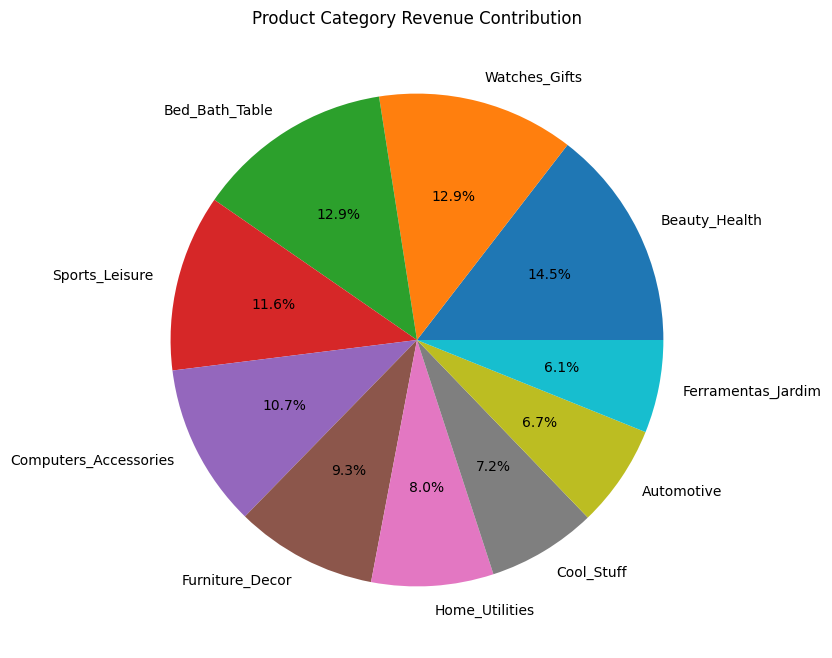

The table this chart was drawn from, first rows:
Product Category, Revenue, Contribution
Beauty_Health, 14.55, 8.754
Watches_Gifts, 12.93, 7.78
Bed_Bath_Table, 12.91, 7.771
Sports_Leisure, 11.61, 6.989
Computers_Accessories, 10.73, 6.458
Furniture_Decor, 9.316, 5.606
Home_Utilities, 8.012, 4.821
Cool_Stuff, 7.173, 4.317
Automotive, 6.713, 4.04
Ferramentas_Jardim, 6.099, 3.67
